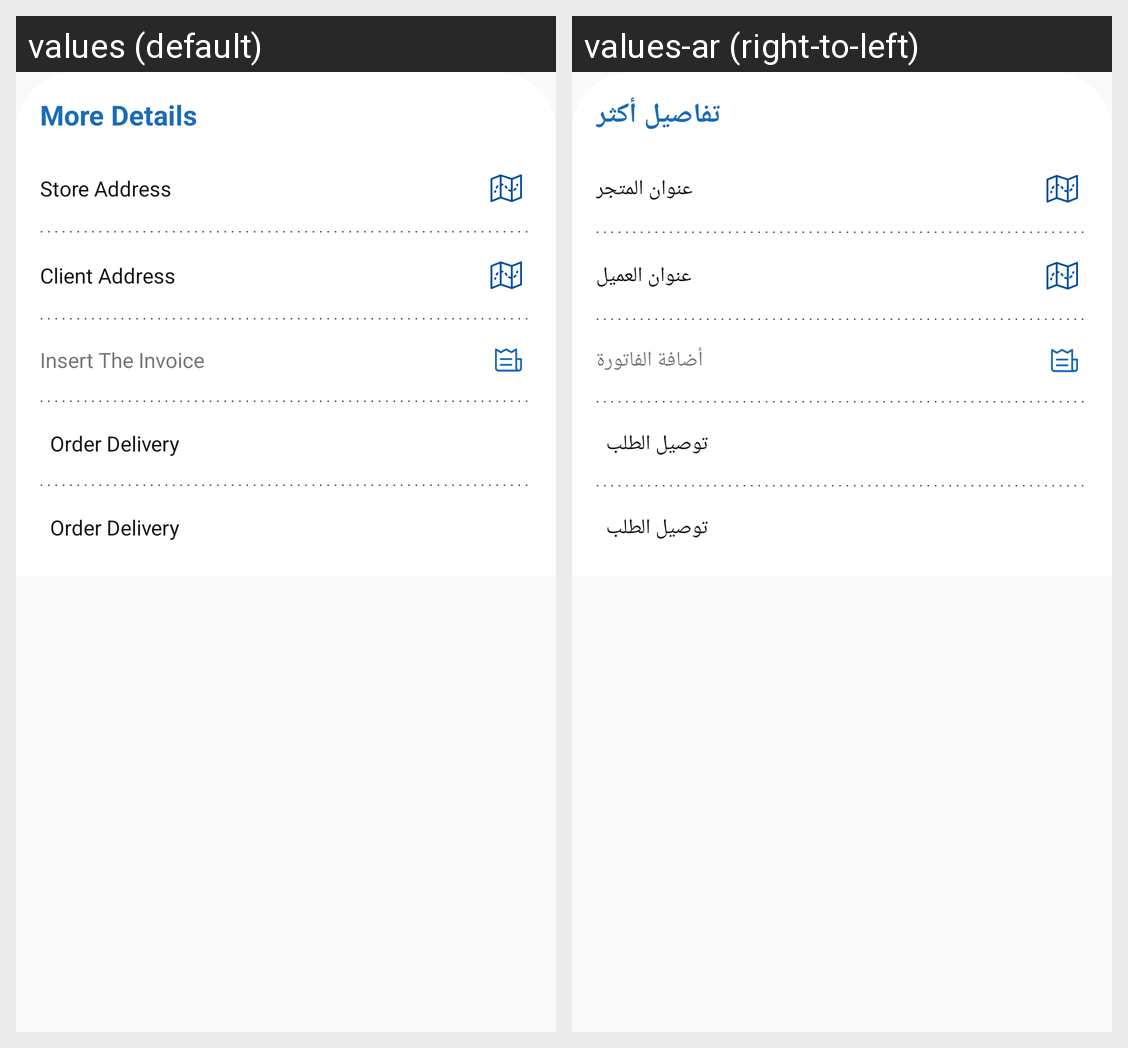

For this localized Android screen grid, give each drawn string resource with its value in every locale shown.
Android screen res/layout/fragment_bill_dailog.xml rendered under 2 locales, left to right: values (default), values-ar (right-to-left). Device: Nexus 5 (rendered at 1080×1920; each locale shown at half size, 540×960, under a caption strip naming it); theme AppTheme.
Strings drawn on this screen, with the default value and each locale's value (text and hints the layout hard-codes, and strings that could not be matched under every locale, appear in the picture but are not listed):

more_detail
  values: More Details
  values-ar: تفاصيل أكثر

store_address
  values: Store Address
  values-ar: عنوان المتجر

client_address
  values: Client Address
  values-ar: عنوان العميل

insert_the_invoice
  values: Insert The Invoice
  values-ar: أضافة الفاتورة

order_delivery
  values: Order Delivery
  values-ar: توصيل الطلب
